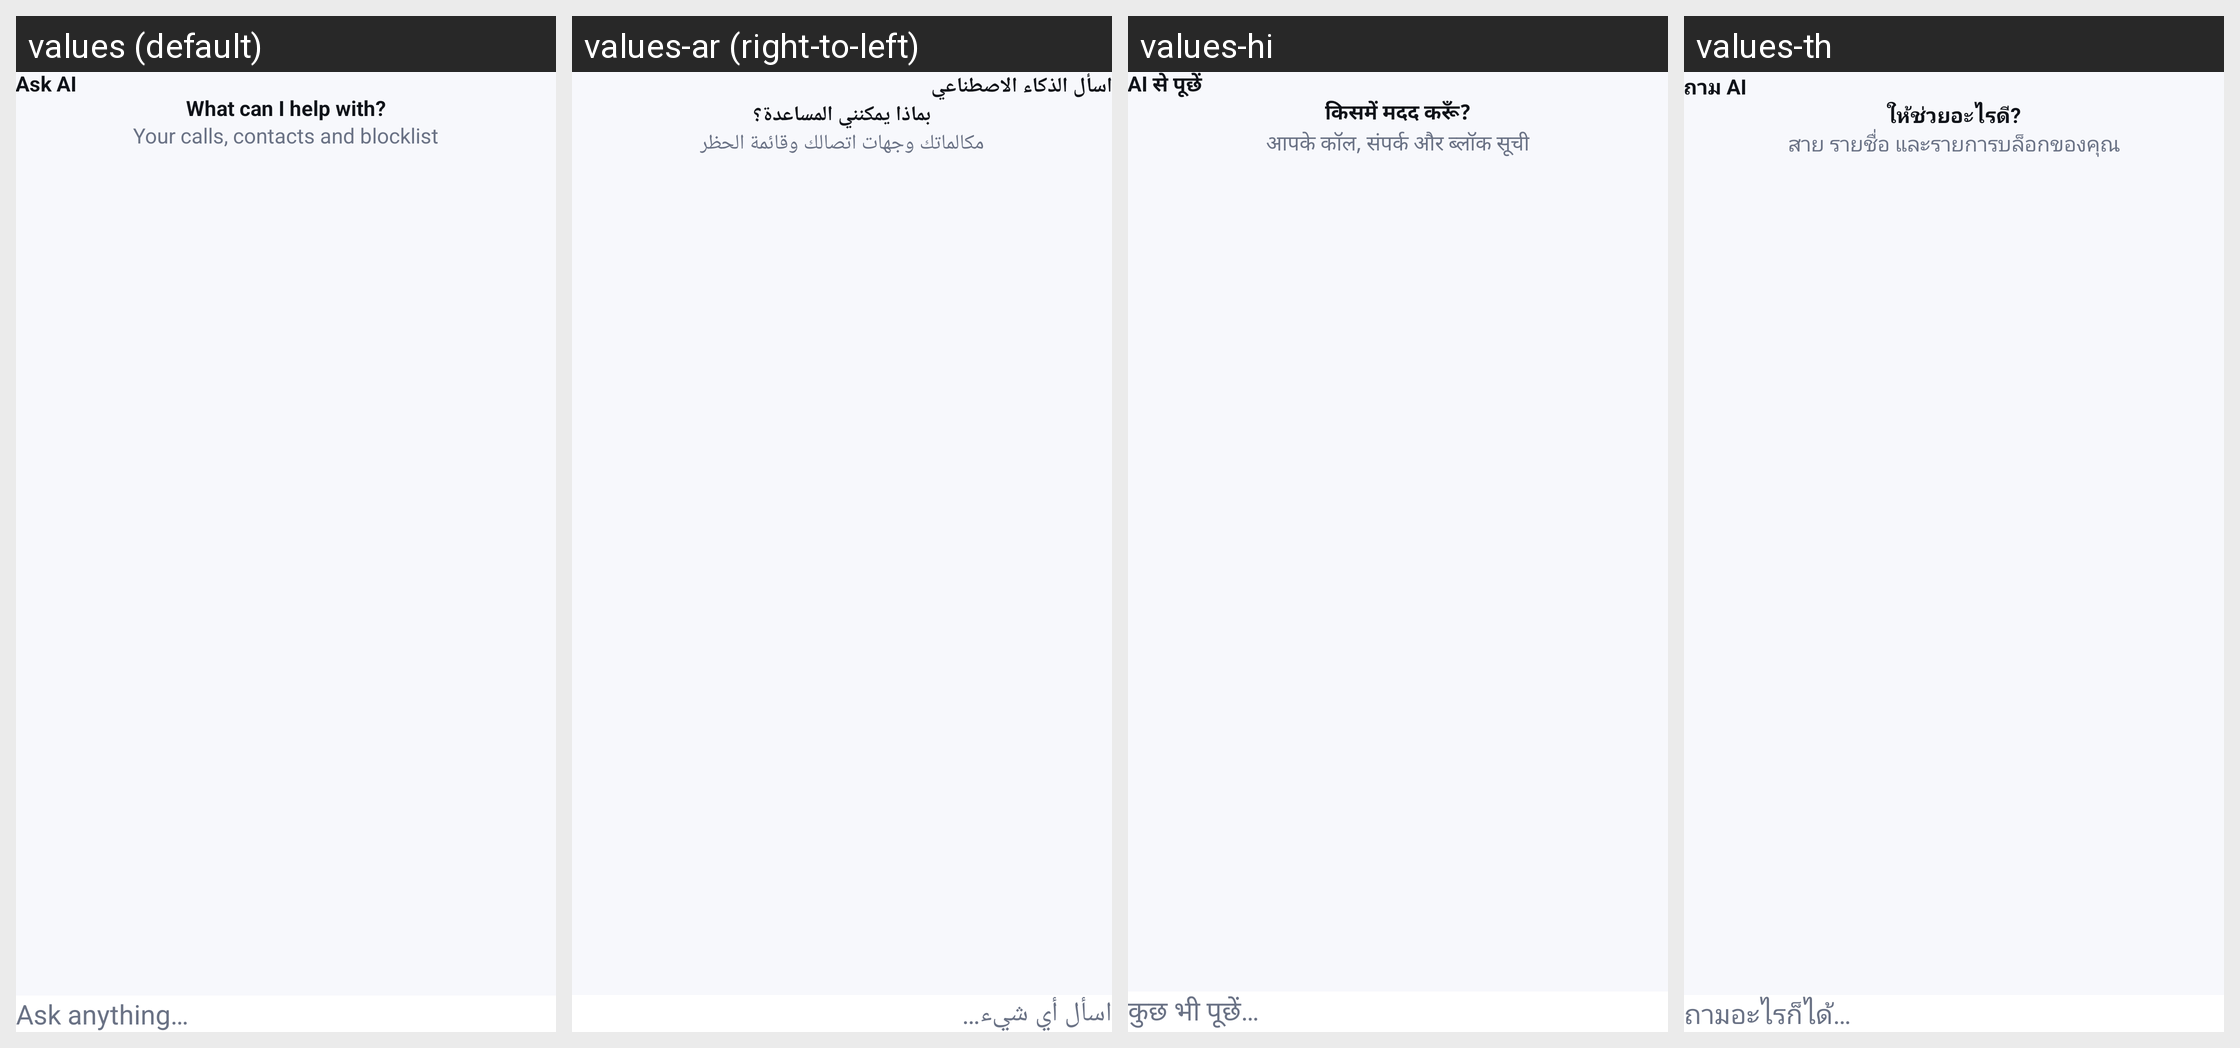

Translations of the strings shown on this Android screen, per locale in the grid:
Android screen res/layout/activity_ai_hub.xml rendered under 4 locales, left to right: values (default), values-ar (right-to-left), values-hi, values-th. Device: Nexus 5 (rendered at 1080×1920; each locale shown at half size, 540×960, under a caption strip naming it); theme Theme.CallerIDPhoneLookup.
Other locales in the repository, not shown: values-es, values-fr, values-ja, values-pt, values-ru, values-tr, values-vi, values-zh.
Strings drawn on this screen, with the default value and each locale's value (text and hints the layout hard-codes, and strings that could not be matched under every locale, appear in the picture but are not listed):

ai_ask_button
  values: Ask AI
  values-ar: اسأل الذكاء الاصطناعي
  values-hi: AI से पूछें
  values-th: ถาม AI

ai_hub_headline
  values: What can I help with?
  values-ar: بماذا يمكنني المساعدة؟
  values-hi: किसमें मदद करूँ?
  values-th: ให้ช่วยอะไรดี?

ai_hub_sub
  values: Your calls, contacts and blocklist
  values-ar: مكالماتك وجهات اتصالك وقائمة الحظر
  values-hi: आपके कॉल, संपर्क और ब्लॉक सूची
  values-th: สาย รายชื่อ และรายการบล็อกของคุณ

ai_input_hint
  values: Ask anything…
  values-ar: اسأل أي شيء…
  values-hi: कुछ भी पूछें…
  values-th: ถามอะไรก็ได้…
